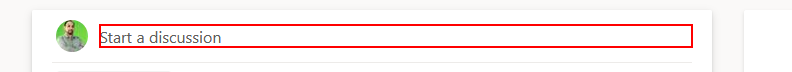
Task: This is the solution of the Yammer Challenge. Mi idea final es enviar mensajes programados a Yammer, diferentes y traducidos.
Workflow: TypeIntoCommentBox

Step 1: click on the element 'Start a discussion' in window '* Yammer - Feed' (firefox.exe)

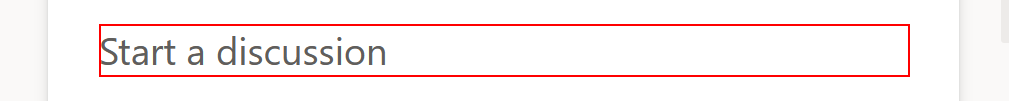
Step 2: click on the element in window '* Yammer - Feed' (firefox.exe)

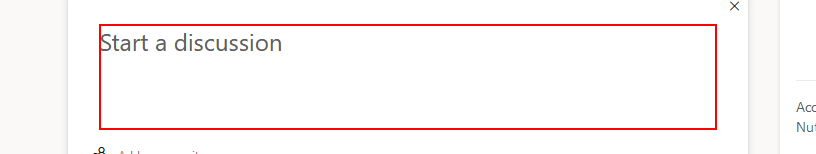
Step 3: type "[txtSpanishMessage + txtEnglishMessage + txtPortugueseMessage +txtGitHubPromo + urlGitHubRepo + txtWithLovePt1 +Today.ToString + txtWithLovePt2]" into the element in window '* Yammer - Feed' (firefox.exe)
